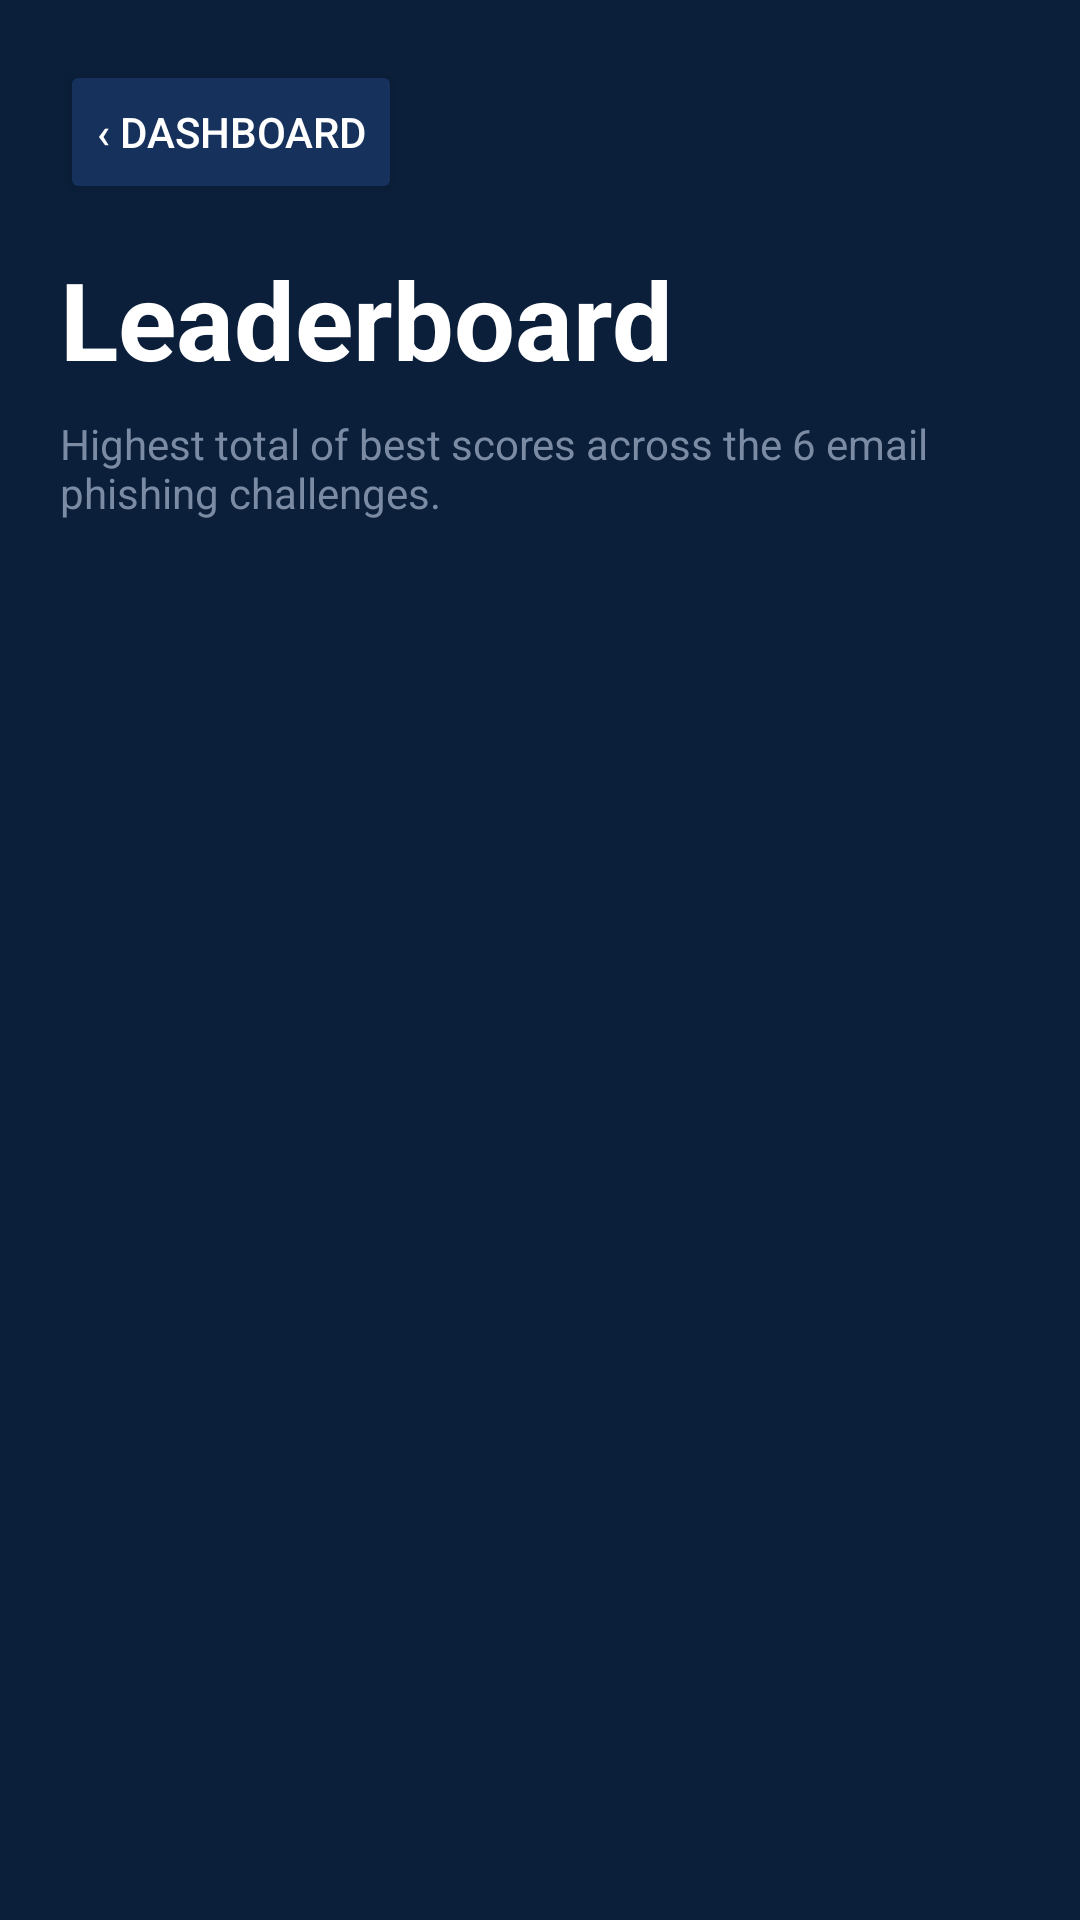

Write the Android layout XML for this screen, with the resource values it uses.
<!-- AndroidManifest.xml: application theme Theme.PhishWisely -->
<!-- res/layout/activity_leaderboard.xml -->
<?xml version="1.0" encoding="utf-8"?>
<LinearLayout xmlns:android="http://schemas.android.com/apk/res/android"
    android:id="@+id/main"
    android:layout_width="match_parent"
    android:layout_height="match_parent"
    android:background="@color/navy_dark"
    android:orientation="vertical"
    android:padding="20dp">

    <Button
        android:id="@+id/leaderboardBackButton"
        android:layout_width="wrap_content"
        android:layout_height="wrap_content"
        android:backgroundTint="@color/card_navy"
        android:text="‹ Dashboard"
        android:textColor="@color/white" />

    <TextView
        android:layout_width="match_parent"
        android:layout_height="wrap_content"
        android:layout_marginTop="14dp"
        android:text="Leaderboard"
        android:textColor="@color/white"
        android:textSize="36sp"
        android:textStyle="bold" />

    <TextView
        android:layout_width="match_parent"
        android:layout_height="wrap_content"
        android:layout_marginTop="8dp"
        android:layout_marginBottom="20dp"
        android:text="Highest total of best scores across the 6 email phishing challenges."
        android:textColor="@color/grey" />

    <ScrollView
        android:layout_width="match_parent"
        android:layout_height="0dp"
        android:layout_weight="1">

        <LinearLayout
            android:id="@+id/fullLeaderboardList"
            android:layout_width="match_parent"
            android:layout_height="wrap_content"
            android:orientation="vertical" />
    </ScrollView>
</LinearLayout>
<!-- resources referenced by this layout -->
<resources>
  <color name="card_navy">#16325C</color>
  <color name="grey">#7A8BA3</color>
  <color name="navy_dark">#0B1F3A</color>
  <color name="white">#FFFFFFFF</color>
  <style name="Theme.PhishWisely" parent="Base.Theme.PhishWisely" />
  <style name="Base.Theme.PhishWisely" parent="Theme.Material3.DayNight.NoActionBar">
          
          
      </style>
</resources>
